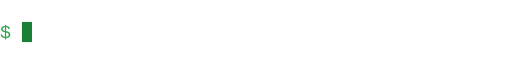
t = 0.00 s
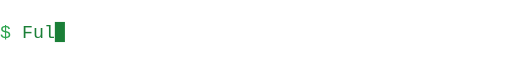
t = 0.25 s
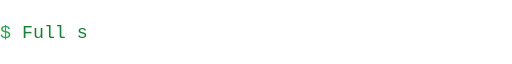
t = 0.50 s
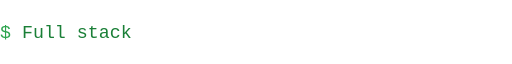
t = 0.75 s

The animated SVG that drew these frames (rendered in a browser with its animation timeline set to each time). Animation: 13 SMIL elements (animate=13); one cycle of 1.00 s, repeats indefinitely.

<svg xmlns="http://www.w3.org/2000/svg" width="560" height="40" viewBox="0 0 560 40" role="img" aria-labelledby="title">
  <title id="title">Full stack developer from Morocco. I build backends, web apps and mobile apps. Building Doralingo, Musta9bali and Bayan.</title>
  <defs>
    <clipPath id="clip1">
      <rect x="24" y="0" width="0" height="40">
        <animate id="type1" attributeName="width" begin="0s;erase3.end+0.4s" dur="2.5s" calcMode="discrete" fill="freeze" values="0;12;24;36;48;60;72;84;96;108;120;132;144;156;168;180;192;204;216;228;240;252;264;276;288;300;312;324;336;348;360;372;384;396"/>
        <animate id="erase1" attributeName="width" begin="type1.end+1.8s" dur="1.2s" calcMode="discrete" fill="freeze" values="396;384;372;360;348;336;324;312;300;288;276;264;252;240;228;216;204;192;180;168;156;144;132;120;108;96;84;72;60;48;36;24;12;0"/>
      </rect>
    </clipPath>
    <clipPath id="clip2">
      <rect x="24" y="0" width="0" height="40">
        <animate id="type2" attributeName="width" begin="erase1.end+0.4s" dur="3.2s" calcMode="discrete" fill="freeze" values="0;12;24;36;48;60;72;84;96;108;120;132;144;156;168;180;192;204;216;228;240;252;264;276;288;300;312;324;336;348;360;372;384;396;408;420;432;444;456;468;480;492;504"/>
        <animate id="erase2" attributeName="width" begin="type2.end+1.8s" dur="1.4s" calcMode="discrete" fill="freeze" values="504;492;480;468;456;444;432;420;408;396;384;372;360;348;336;324;312;300;288;276;264;252;240;228;216;204;192;180;168;156;144;132;120;108;96;84;72;60;48;36;24;12;0"/>
      </rect>
    </clipPath>
    <clipPath id="clip3">
      <rect x="24" y="0" width="0" height="40">
        <animate id="type3" attributeName="width" begin="erase2.end+0.4s" dur="3s" calcMode="discrete" fill="freeze" values="0;12;24;36;48;60;72;84;96;108;120;132;144;156;168;180;192;204;216;228;240;252;264;276;288;300;312;324;336;348;360;372;384;396;408;420;432;444;456;468;480"/>
        <animate id="erase3" attributeName="width" begin="type3.end+1.8s" dur="1.4s" calcMode="discrete" fill="freeze" values="480;468;456;444;432;420;408;396;384;372;360;348;336;324;312;300;288;276;264;252;240;228;216;204;192;180;168;156;144;132;120;108;96;84;72;60;48;36;24;12;0"/>
      </rect>
    </clipPath>
  </defs>
  <g font-family="ui-monospace, SFMono-Regular, Menlo, Consolas, 'Liberation Mono', 'DejaVu Sans Mono', monospace" font-size="20">
    <text x="0" y="27" fill="#2da44e">$</text>
    <text x="24" y="27" fill="#1a7f37" textLength="396" lengthAdjust="spacing" clip-path="url(#clip1)">Full stack developer from Morocco</text>
    <text x="24" y="27" fill="#1a7f37" textLength="504" lengthAdjust="spacing" clip-path="url(#clip2)">I build backends, web apps and mobile apps</text>
    <text x="24" y="27" fill="#1a7f37" textLength="480" lengthAdjust="spacing" clip-path="url(#clip3)">Building Doralingo, Musta9bali and Bayan</text>
    <rect x="24" y="9" width="11" height="22" fill="#1a7f37">
      <animate attributeName="x" begin="type1.begin" dur="2.5s" calcMode="discrete" fill="freeze" values="24;36;48;60;72;84;96;108;120;132;144;156;168;180;192;204;216;228;240;252;264;276;288;300;312;324;336;348;360;372;384;396;408;420"/>
      <animate attributeName="x" begin="erase1.begin" dur="1.2s" calcMode="discrete" fill="freeze" values="420;408;396;384;372;360;348;336;324;312;300;288;276;264;252;240;228;216;204;192;180;168;156;144;132;120;108;96;84;72;60;48;36;24"/>
      <animate attributeName="x" begin="type2.begin" dur="3.2s" calcMode="discrete" fill="freeze" values="24;36;48;60;72;84;96;108;120;132;144;156;168;180;192;204;216;228;240;252;264;276;288;300;312;324;336;348;360;372;384;396;408;420;432;444;456;468;480;492;504;516;528"/>
      <animate attributeName="x" begin="erase2.begin" dur="1.4s" calcMode="discrete" fill="freeze" values="528;516;504;492;480;468;456;444;432;420;408;396;384;372;360;348;336;324;312;300;288;276;264;252;240;228;216;204;192;180;168;156;144;132;120;108;96;84;72;60;48;36;24"/>
      <animate attributeName="x" begin="type3.begin" dur="3s" calcMode="discrete" fill="freeze" values="24;36;48;60;72;84;96;108;120;132;144;156;168;180;192;204;216;228;240;252;264;276;288;300;312;324;336;348;360;372;384;396;408;420;432;444;456;468;480;492;504"/>
      <animate attributeName="x" begin="erase3.begin" dur="1.4s" calcMode="discrete" fill="freeze" values="504;492;480;468;456;444;432;420;408;396;384;372;360;348;336;324;312;300;288;276;264;252;240;228;216;204;192;180;168;156;144;132;120;108;96;84;72;60;48;36;24"/>
      <animate attributeName="opacity" values="1;0" dur="1s" calcMode="discrete" repeatCount="indefinite"/>
    </rect>
  </g>
</svg>
